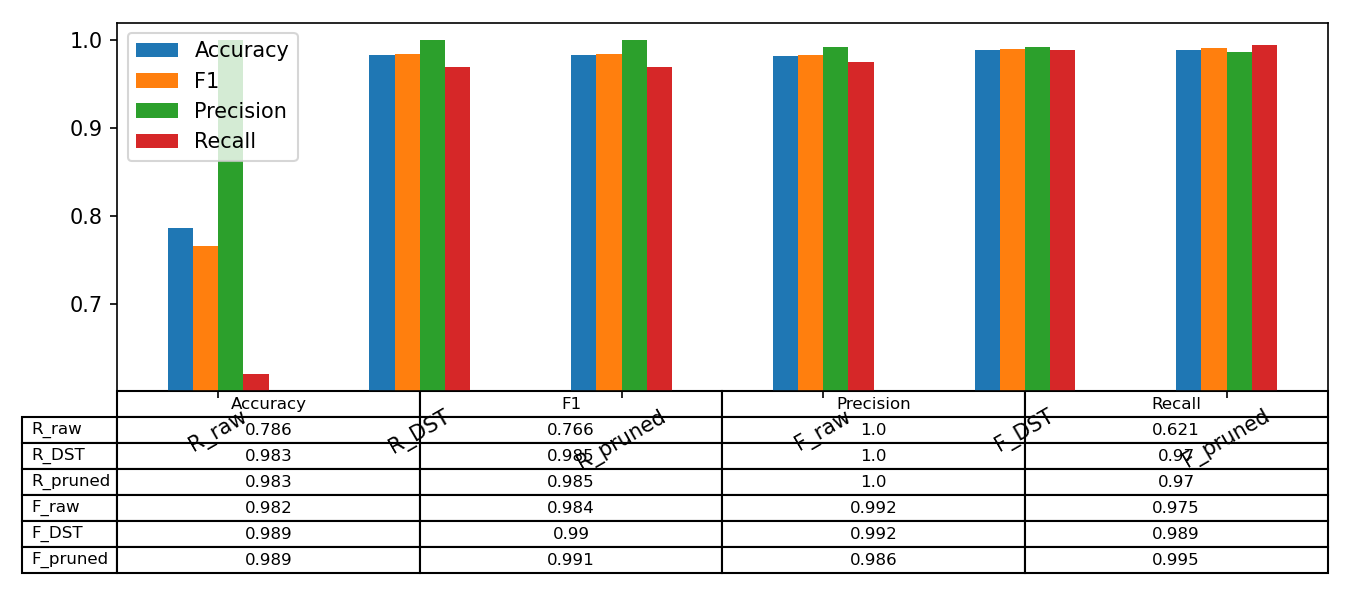

Values plotted in this chart, from the file beside it:
, Accuracy, F1, Precision, Recall
R_raw, 0.7862, 0.7664, 1.0, 0.6213
R_DST, 0.9831, 0.9848, 1.0, 0.97
R_pruned, 0.9831, 0.9848, 1.0, 0.97
F_raw, 0.9815, 0.9835, 0.9917, 0.9755
F_DST, 0.9892, 0.9905, 0.9918, 0.9891
F_pruned, 0.9892, 0.9905, 0.9865, 0.9946
